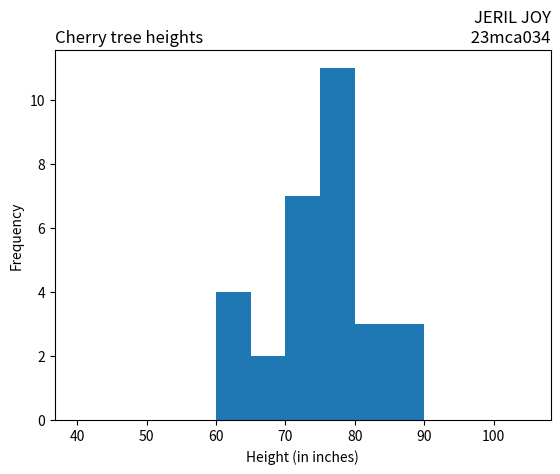

Python code for this plot:
print("SJC23MCA034 : JERIL JOY")
import matplotlib.pyplot as plt
import numpy as np
x = np.random.normal([61, 63, 64, 66, 68, 69, 71, 71.5, 72, 72.5, 73, 73.5, 74,
74.5, 76, 76.2, 76.5, 77, 77.5, 78, 78.5, 79, 79.2, 80, 81, 82, 83, 84, 85, 87])
plt.hist(x, bins=range(40,110,5), )
plt.title('Cherry tree heights',loc='left')
plt.title('JERIL JOY\n 23mca034', loc='right')
plt.xlabel('Height (in inches)')
plt.ylabel('Frequency')
plt.show()